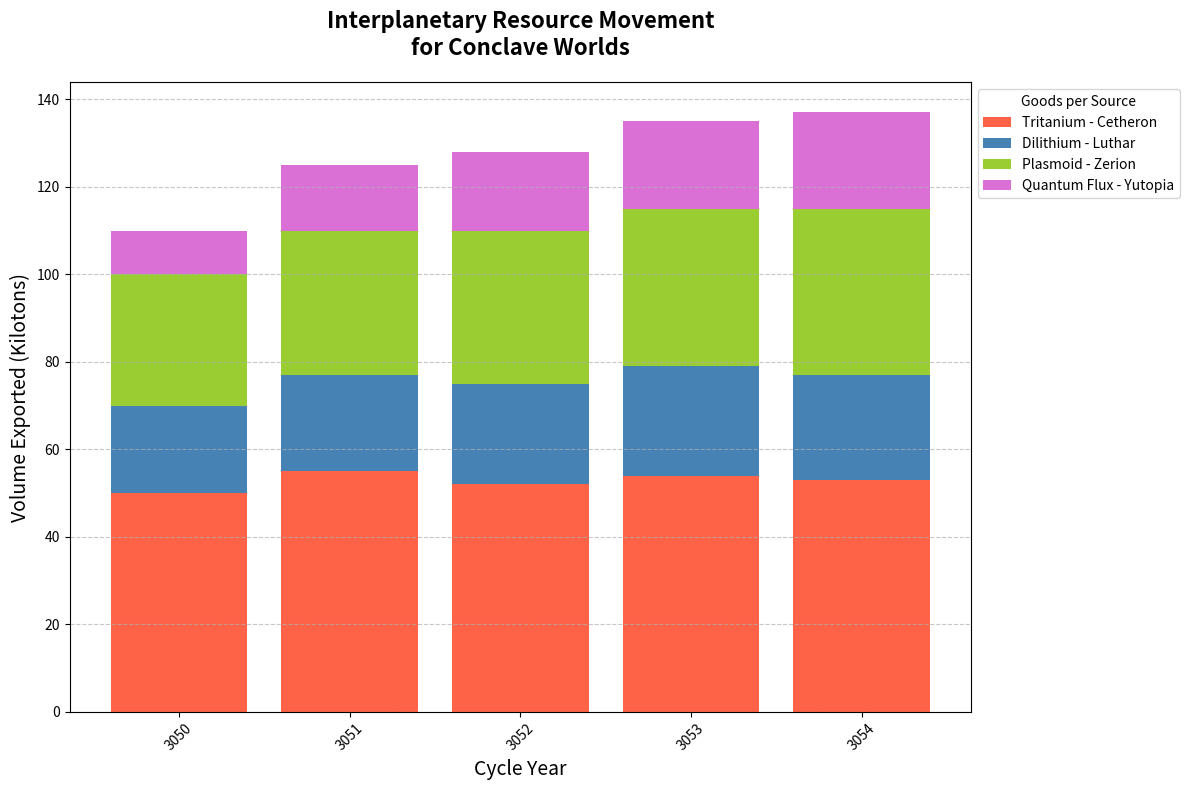

The matplotlib source for this figure:
import matplotlib.pyplot as plt
import numpy as np

years = np.arange(3050, 3055)
planets = ['Zerion', 'Yutopia', 'Cetheron', 'Luthar']

tritanium_exports = [50, 55, 52, 54, 53]       
dilithium_exports = [20, 22, 23, 25, 24]       
plasmoid_exports = [30, 33, 35, 36, 38]        
quantum_flux_exports = [10, 15, 18, 20, 22]    

colors = ['#FF6347', '#4682B4', '#9ACD32', '#DA70D6']

fig, ax = plt.subplots(figsize=(12, 8))

ax.bar(years, tritanium_exports, label='Tritanium - Cetheron', color=colors[0])
ax.bar(years, dilithium_exports, bottom=tritanium_exports, label='Dilithium - Luthar', color=colors[1])
ax.bar(years, plasmoid_exports, bottom=np.array(tritanium_exports) + np.array(dilithium_exports), label='Plasmoid - Zerion', color=colors[2])
ax.bar(years, quantum_flux_exports, bottom=np.array(tritanium_exports) + np.array(dilithium_exports) + np.array(plasmoid_exports), label='Quantum Flux - Yutopia', color=colors[3])

ax.set_title("Interplanetary Resource Movement\nfor Conclave Worlds", fontsize=16, fontweight='bold', pad=20)
ax.set_xlabel("Cycle Year", fontsize=14)
ax.set_ylabel("Volume Exported (Kilotons)", fontsize=14)

plt.xticks(years, rotation=45)

ax.legend(title='Goods per Source', loc='upper left', bbox_to_anchor=(1, 1))

ax.yaxis.grid(True, linestyle='--', alpha=0.7)

plt.tight_layout()

plt.show()
